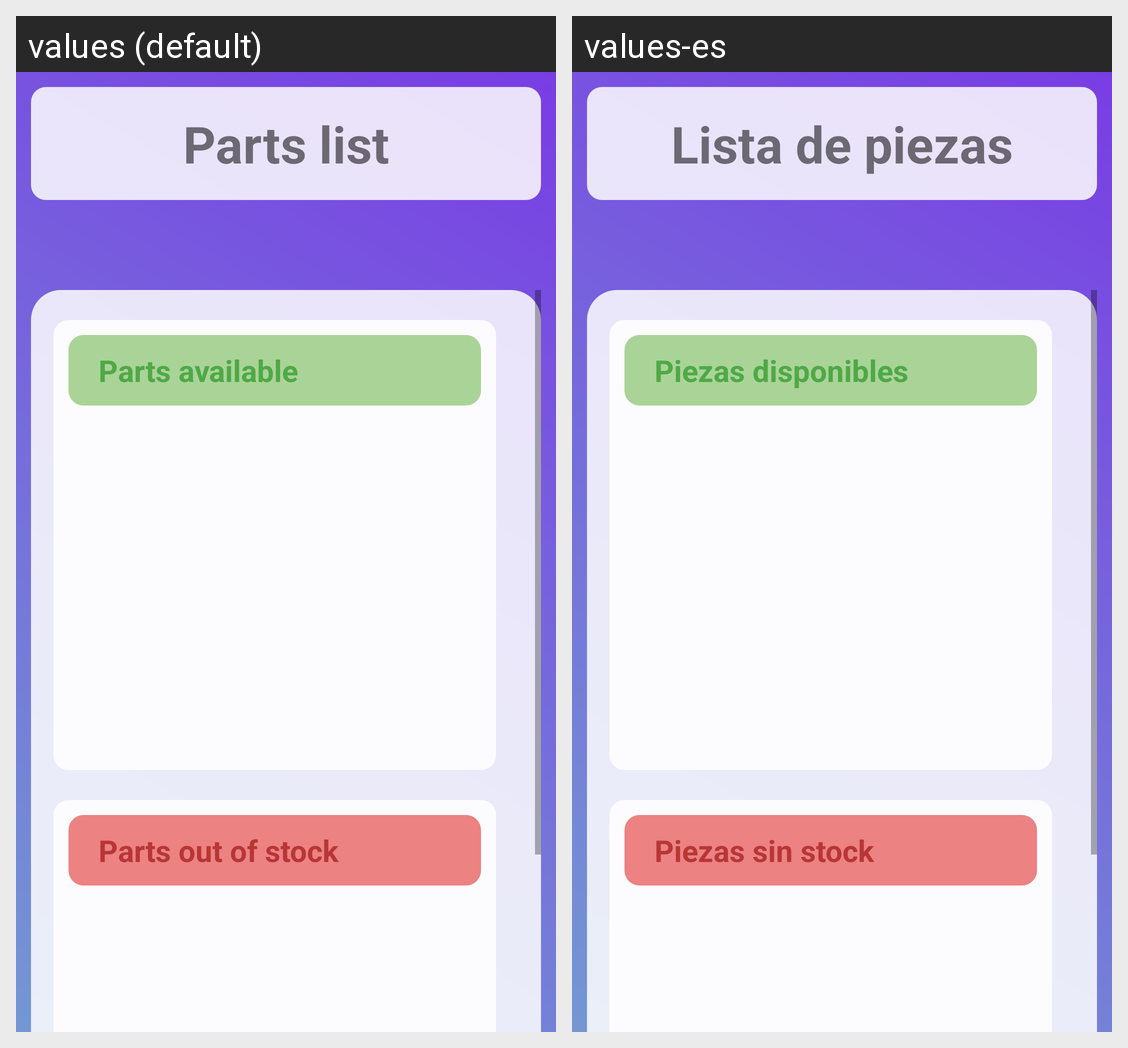

This grid shows one Android layout under two languages. Give, for every string resource on the screen, its name, the default text and each shown locale's text.
Android screen res/layout/activity_administrative_check_parts_stock.xml rendered under 2 locales, left to right: values (default), values-es. Device: Nexus 5 (rendered at 1080×1920; each locale shown at half size, 540×960, under a caption strip naming it); theme Theme.GestionTaller.
Strings drawn on this screen, with the default value and each locale's value (text and hints the layout hard-codes, and strings that could not be matched under every locale, appear in the picture but are not listed):

parts_list
  values: Parts list
  values-es: Lista de piezas

parts_available
  values: Parts available
  values-es: Piezas disponibles

parts_out_of_stock
  values: Parts out of stock
  values-es: Piezas sin stock
